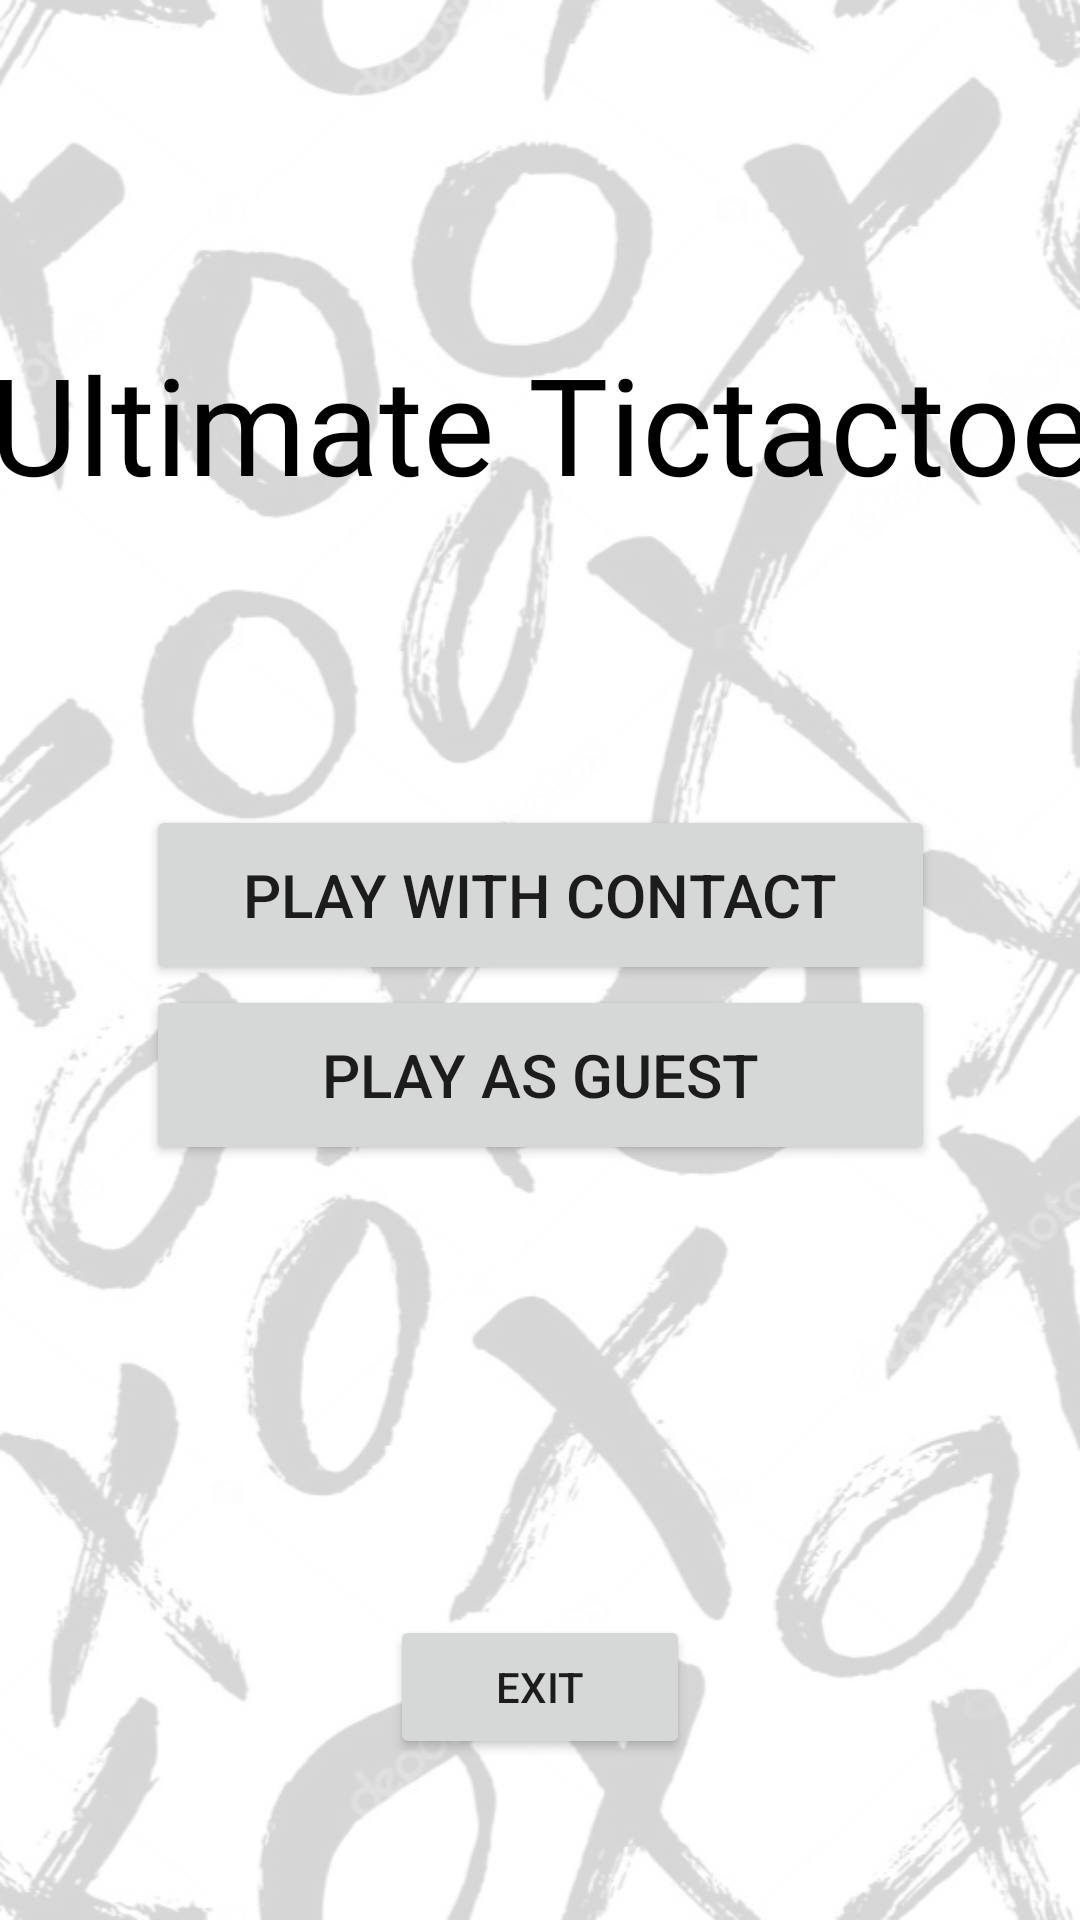

Here is an Android app screen rendered from its layout file. Give the layout XML and the strings, colors and styles it references.
<!-- AndroidManifest.xml: application theme Theme.UltimateTictactoe -->
<!-- res/layout/activity_menu.xml -->
<?xml version="1.0" encoding="utf-8"?>
<androidx.constraintlayout.widget.ConstraintLayout xmlns:android="http://schemas.android.com/apk/res/android"
    xmlns:app="http://schemas.android.com/apk/res-auto"
    xmlns:tools="http://schemas.android.com/tools"
    android:layout_width="match_parent"
    android:layout_height="match_parent"
    tools:context=".MenuActivity"
    android:background="@drawable/bg_image">

    <LinearLayout
        android:id="@+id/linearLayout"
        android:layout_width="263dp"
        android:layout_height="342dp"
        android:orientation="vertical"
        app:layout_constraintBottom_toBottomOf="parent"
        app:layout_constraintEnd_toEndOf="parent"
        app:layout_constraintHorizontal_bias="0.5"
        app:layout_constraintStart_toStartOf="parent"
        app:layout_constraintTop_toTopOf="parent"
        app:layout_constraintVertical_bias="0.9">

        <Button
            android:id="@+id/MENUplayContactBtn"
            android:layout_width="match_parent"
            android:layout_height="60dp"
            android:text="Play with contact"
            android:textSize="20sp" />

        <Button
            android:id="@+id/MENUplayGuestBtn"
            android:layout_width="match_parent"
            android:layout_height="60dp"
            android:text="play as guest"
            android:textSize="20sp" />

        <Button
            android:id="@+id/MENUexitBtn"
            android:layout_width="100dp"
            android:layout_height="wrap_content"
            android:layout_gravity="center"
            android:layout_marginTop="150dp"
            android:text="exit" />
    </LinearLayout>

    <TextView
        android:id="@+id/textView"
        android:layout_width="383dp"
        android:layout_height="49dp"
        android:fontFamily="@font/assistant_bold"
        android:text="Ultimate Tictactoe"
        android:textAlignment="center"
        android:textColor="@color/black"
        android:textSize="45sp"
        app:layout_constraintBottom_toTopOf="@+id/linearLayout"
        app:layout_constraintEnd_toEndOf="parent"
        app:layout_constraintHorizontal_bias="0.493"
        app:layout_constraintStart_toStartOf="parent"
        app:layout_constraintTop_toTopOf="parent"
        app:layout_constraintVertical_bias="0.506" />

</androidx.constraintlayout.widget.ConstraintLayout>
<!-- resources referenced by this layout -->
<resources>
  <color name="black">#FF000000</color>
  <!-- drawable bg_image: png bitmap (drawable, 245892 bytes) -->
  <style name="Theme.UltimateTictactoe" parent="Theme.MaterialComponents.Light.DarkActionBar">
          
          <item name="colorPrimary">@color/blue</item>
          <item name="colorPrimaryVariant">@color/purple_700</item>
          <item name="colorOnPrimary">@color/white</item>
          
          <item name="colorSecondary">@color/teal_200</item>
          <item name="colorSecondaryVariant">@color/teal_700</item>
          <item name="colorOnSecondary">@color/black</item>
          
          <item name="android:statusBarColor">@color/blue</item>.
          
  
      </style>
  <color name="purple_700">#FF3700B3</color>
  <color name="white">#FFFFFFFF</color>
  <color name="teal_200">#FF03DAC5</color>
  <color name="teal_700">#FF018786</color>
</resources>
